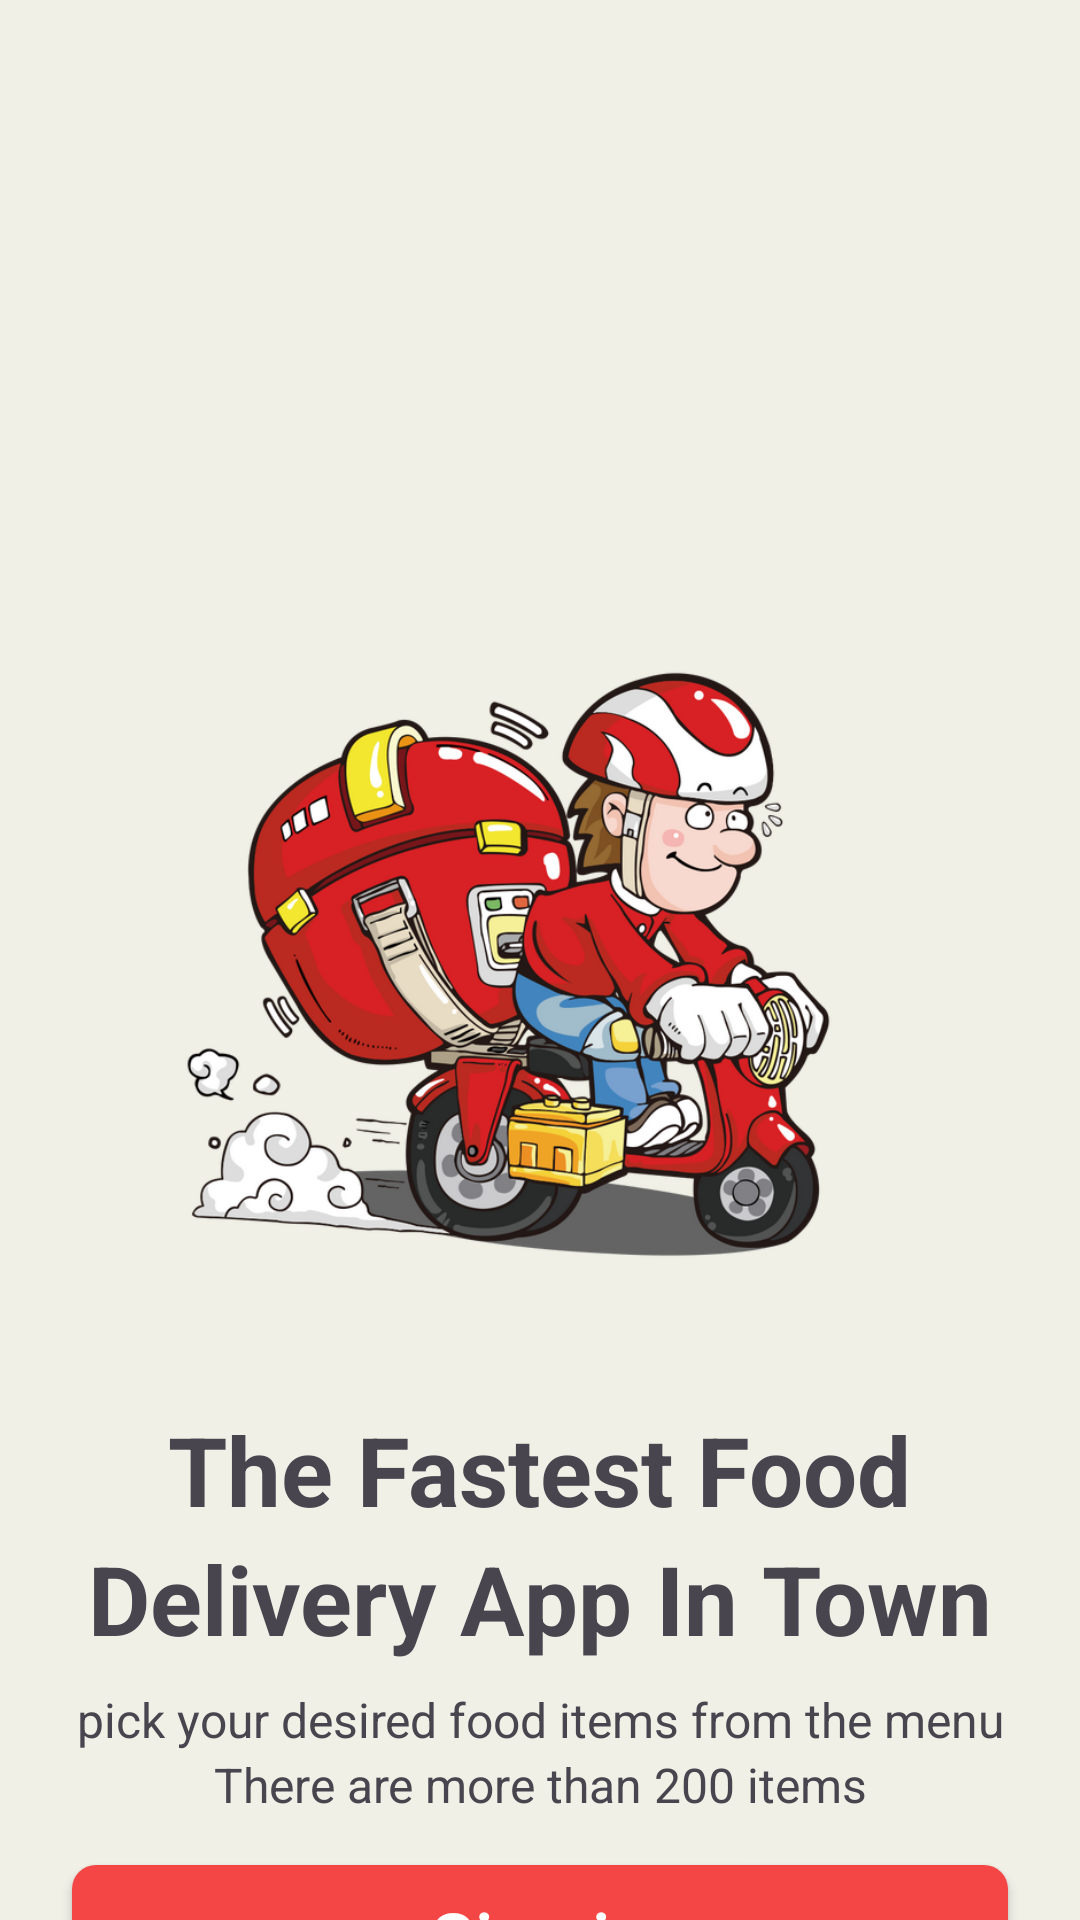

The Android layout XML behind this screen, and the referenced resources:
<!-- AndroidManifest.xml: application theme Theme.Food_full_app -->
<!-- res/layout/activity_main.xml -->
<?xml version="1.0" encoding="utf-8"?>
<androidx.constraintlayout.widget.ConstraintLayout xmlns:android="http://schemas.android.com/apk/res/android"
    xmlns:app="http://schemas.android.com/apk/res-auto"
    xmlns:tools="http://schemas.android.com/tools"
    android:id="@+id/main"
    android:layout_width="match_parent"
    android:layout_height="match_parent"
    android:background="@color/main_bg"
    tools:context=".MainActivity">
    <ImageView
        android:id="@+id/scooter"
        android:layout_width="300dp"
        android:layout_height="300dp"
        android:contentDescription="@string/big_main_title1"
        android:layout_marginTop="-36dp"
        app:layout_constraintBottom_toBottomOf="parent"
        app:layout_constraintEnd_toEndOf="parent"
        app:layout_constraintStart_toStartOf="parent"
        app:layout_constraintTop_toTopOf="parent"
        android:src="@drawable/scooter"/>

    <TextView
        android:id="@+id/first_text"
        android:layout_width="wrap_content"
        android:layout_height="wrap_content"
        android:layout_marginTop="16dp"
        android:text="@string/big_main_title1"
        android:textSize="32sp"
        android:textStyle="bold"
        app:layout_constraintEnd_toEndOf="parent"
        app:layout_constraintStart_toStartOf="parent"

        app:layout_constraintTop_toBottomOf="@id/scooter"></TextView>
    <TextView
        android:id="@+id/second_text"
        android:layout_width="wrap_content"
        android:layout_height="wrap_content"
        android:text="@string/big_main_title2"
        android:textStyle="bold"
        android:textSize="32sp"
        app:layout_constraintTop_toBottomOf="@id/first_text"
        app:layout_constraintEnd_toEndOf="parent"
        app:layout_constraintStart_toStartOf="parent"
></TextView>
    <TextView
        android:id="@+id/sec_text"
        android:layout_width="wrap_content"
        android:layout_height="wrap_content"
        android:text="@string/seconday_main_title1"
        android:textStyle="normal"
        android:textSize="16sp"
        app:layout_constraintTop_toBottomOf="@id/second_text"
        android:layout_marginTop="8dp"
        app:layout_constraintStart_toStartOf="parent"
        app:layout_constraintEnd_toEndOf="parent"
    ></TextView>

    <TextView
        android:id="@+id/last_txt"
        android:layout_width="wrap_content"
        android:layout_height="wrap_content"
        android:text="@string/secondary_main_title2"
        android:textSize="16sp"
        android:textStyle="normal"
        app:layout_constraintStart_toStartOf="parent"
        app:layout_constraintEnd_toEndOf="parent"
        app:layout_constraintTop_toBottomOf="@id/sec_text"

        ></TextView>
    <androidx.appcompat.widget.AppCompatButton
        android:layout_width="match_parent"
        android:layout_height="wrap_content"
        android:layout_marginRight="24dp"
        android:layout_marginLeft="24dp"
        app:layout_constraintStart_toStartOf="parent"
        app:layout_constraintEnd_toEndOf="parent"
        android:id="@+id/button"
        android:layout_marginTop="16dp"
        android:text="@string/signow"
        android:textAllCaps="false"
        android:textSize="24sp"
        android:textColor="#fff"
        android:background="@drawable/shape_signup"
        app:layout_constraintTop_toBottomOf="@id/last_txt">

    </androidx.appcompat.widget.AppCompatButton>
    <LinearLayout
        android:layout_width="match_parent"
        android:layout_height="wrap_content"
        android:orientation="horizontal"
        app:layout_constraintTop_toBottomOf="@id/button"
        app:layout_constraintStart_toStartOf="parent"
        app:layout_constraintEnd_toEndOf="parent"
        android:gravity="center"
        android:layout_marginTop="-36dp"
        app:layout_constraintBottom_toBottomOf="parent">
        <TextView
            android:layout_width="wrap_content"
            android:layout_height="wrap_content"
            android:text="@string/noacc"
            android:textSize="16sp"></TextView>
        <TextView
            android:layout_width="wrap_content"
            android:layout_height="wrap_content"
            android:text="@string/sign"
            android:layout_marginLeft="16dp"
            android:textSize="16sp"
            android:textColor="@color/button_color"
            android:textStyle="bold"
            >

        </TextView>

    </LinearLayout>




</androidx.constraintlayout.widget.ConstraintLayout>
<!-- resources referenced by this layout -->
<resources>
  <color name="button_color">#f54646</color>
  <color name="main_bg">#F0F0E7</color>
  <!-- drawable scooter: png bitmap (drawable, 327358 bytes) -->
  <!-- drawable shape_signup (drawable) -->
  <?xml version="1.0" encoding="utf-8"?>
  <shape android:shape="rectangle" xmlns:android="http://schemas.android.com/apk/res/android">
  <solid android:color="@color/button_color"></solid>
      <corners
          android:radius="8dp"></corners>
  </shape>
  <string name="big_main_title1">The Fastest Food</string>
  <string name="big_main_title2">Delivery App In Town</string>
  <string name="noacc">Don\'t have an account?</string>
  <string name="secondary_main_title2">There are more than 200 items</string>
  <string name="seconday_main_title1">pick your desired food items from the menu</string>
  <string name="sign"><u>Sign Up</u></string>
  <string name="signow">Sign in</string>
  <style name="Theme.Food_full_app" parent="Base.Theme.Food_full_app" />
  <style name="Base.Theme.Food_full_app" parent="Theme.Material3.DayNight.NoActionBar">
          
          
      </style>
</resources>
